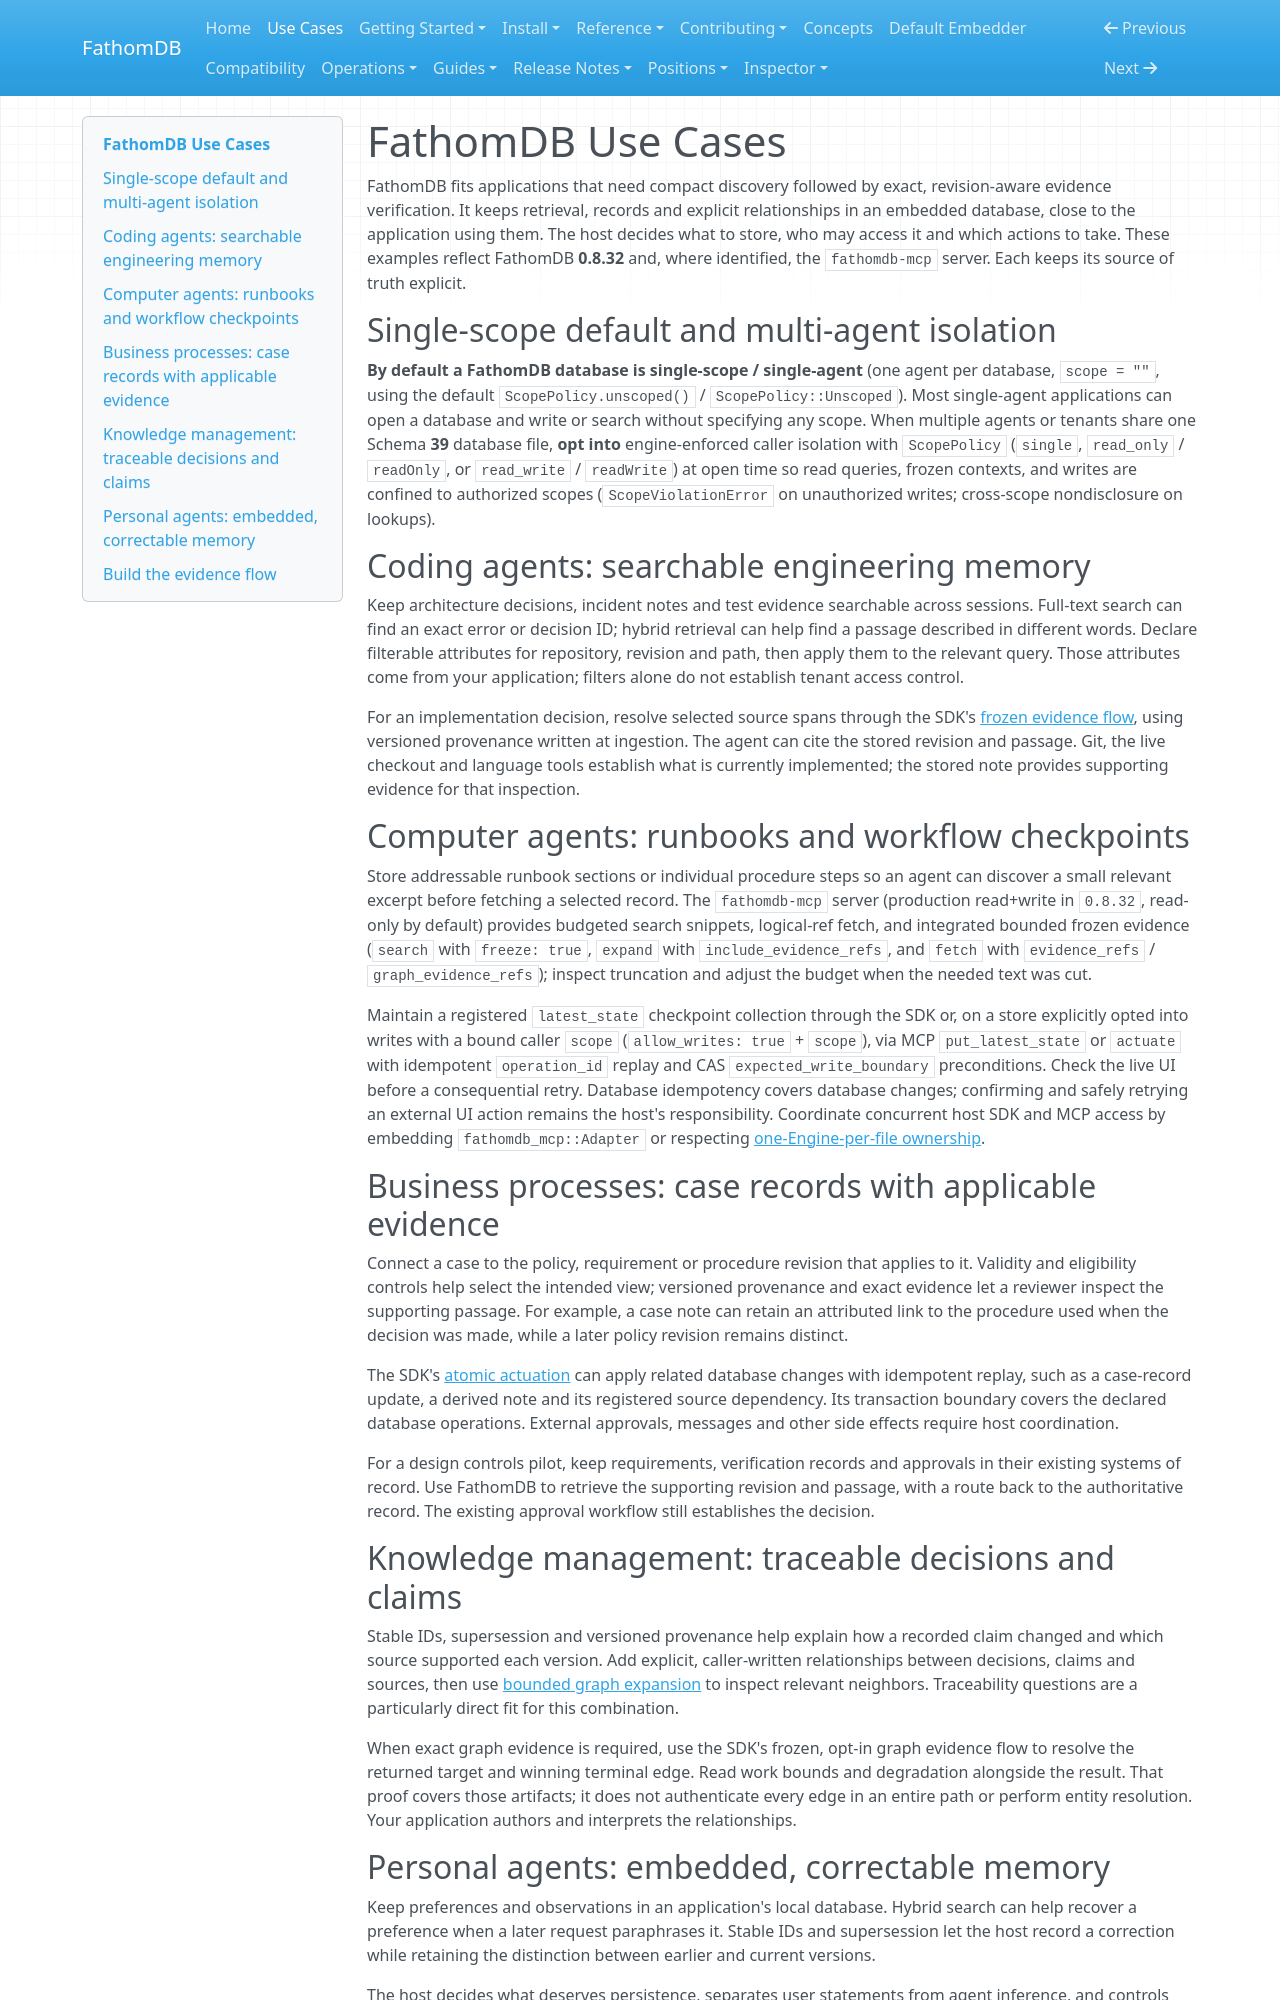

repository: fathomadb/fathomdb · page: use-cases/index.html · generator: mkdocs

# FathomDB Use Cases

FathomDB fits applications that need compact discovery followed by exact,
revision-aware evidence verification. It keeps retrieval, records and explicit
relationships in an embedded database, close to the application using them.
The host decides what to store, who may access it and which actions to take.
These examples reflect FathomDB **0.8.32** and, where identified, the
`fathomdb-mcp` server. Each keeps its source of truth explicit.

## Single-scope default and multi-agent isolation

**By default a FathomDB database is single-scope / single-agent** (one agent per
database, `scope = ""`, using the default `ScopePolicy.unscoped()` /
`ScopePolicy::Unscoped`). Most single-agent applications can open a database and
write or search without specifying any scope. When multiple agents or tenants
share one Schema **39** database file, **opt into** engine-enforced caller
isolation with `ScopePolicy` (`single`, `read_only` / `readOnly`, or
`read_write` / `readWrite`) at open time so read queries, frozen contexts, and
writes are confined to authorized scopes (`ScopeViolationError` on unauthorized
writes; cross-scope nondisclosure on lookups).

## Coding agents: searchable engineering memory

Keep architecture decisions, incident notes and test evidence searchable across
sessions. Full-text search can find an exact error or decision ID; hybrid
retrieval can help find a passage described in different words. Declare
filterable attributes for repository, revision and path, then apply them to the
relevant query. Those attributes come from your application; filters alone do
not establish tenant access control.

For an implementation decision, resolve selected source spans through the SDK's
[frozen evidence flow](guides/frozen-evidence.md), using versioned provenance
written at ingestion. The agent can cite the stored revision and passage.
Git, the live checkout and language tools establish what is currently implemented;
the stored note provides supporting evidence for that inspection.

## Computer agents: runbooks and workflow checkpoints

Store addressable runbook sections or individual procedure steps so an agent
can discover a small relevant excerpt before fetching a selected record. The
`fathomdb-mcp` server (production read+write in `0.8.32`, read-only by default)
provides budgeted search snippets,
logical-ref fetch, and integrated bounded frozen evidence (`search` with
`freeze: true`, `expand` with `include_evidence_refs`, and `fetch` with
`evidence_refs` / `graph_evidence_refs`); inspect truncation and adjust the
budget when the needed text was cut.

Maintain a registered `latest_state` checkpoint collection through the SDK or,
on a store explicitly opted into writes with a bound caller `scope`
(`allow_writes: true` + `scope`), via MCP `put_latest_state` or `actuate` with
idempotent `operation_id` replay and CAS `expected_write_boundary`
preconditions. Check the live UI before a consequential retry. Database
idempotency covers database changes; confirming and safely retrying an external
UI action remains the host's responsibility. Coordinate concurrent host SDK
and MCP access by embedding `fathomdb_mcp::Adapter` or respecting
[one-Engine-per-file ownership](operations/index.md#concurrency-and-durability-limits).

## Business processes: case records with applicable evidence

Connect a case to the policy, requirement or procedure revision that applies
to it. Validity and eligibility controls help select the intended view;
versioned provenance and exact evidence let a reviewer inspect the supporting
passage. For example, a case note can retain an attributed link to the procedure
used when the decision was made, while a later policy revision remains distinct.

The SDK's [atomic actuation](reference/python-api.md#dependencies-actuation-and-closure)
can apply related database changes with idempotent replay, such as a case-record
update, a derived note and its registered source dependency. Its transaction
boundary covers the declared database operations. External approvals, messages
and other side effects require host coordination.

For a design controls pilot, keep requirements, verification records and
approvals in their existing systems of record. Use FathomDB to retrieve the
supporting revision and passage, with a route back to the authoritative record.
The existing approval workflow still establishes the decision.

## Knowledge management: traceable decisions and claims

Stable IDs, supersession and versioned provenance help explain how a recorded
claim changed and which source supported each version. Add explicit,
caller-written relationships between decisions, claims and sources, then use
[bounded graph expansion](guides/graph-retrieval.md) to inspect relevant neighbors.
Traceability questions are a particularly direct fit for this combination.

When exact graph evidence is required, use the SDK's frozen, opt-in graph
evidence flow to resolve the returned target and winning terminal edge. Read
work bounds and degradation alongside the result. That proof covers those
artifacts; it does not authenticate every edge in an entire path or perform
entity resolution. Your application authors and interprets the relationships.
